The GitHub repository Diogo-Rodriigues/AP_Modulo2 contains a labelled image folder "dataset_cleaned" with 4 categories: biliary leaks, lithiasis, normal, stricture. Examples follow, each with its label.

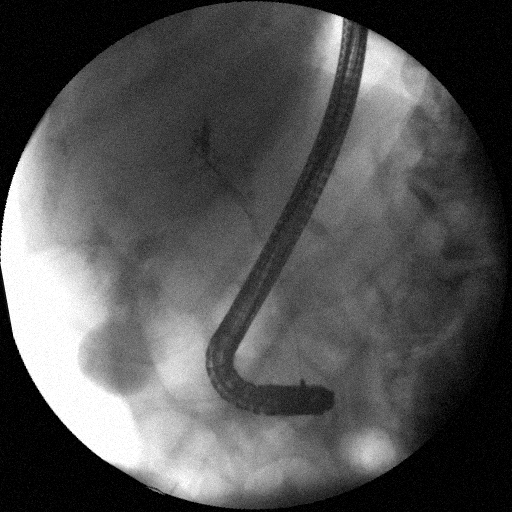
Label: biliary leaks

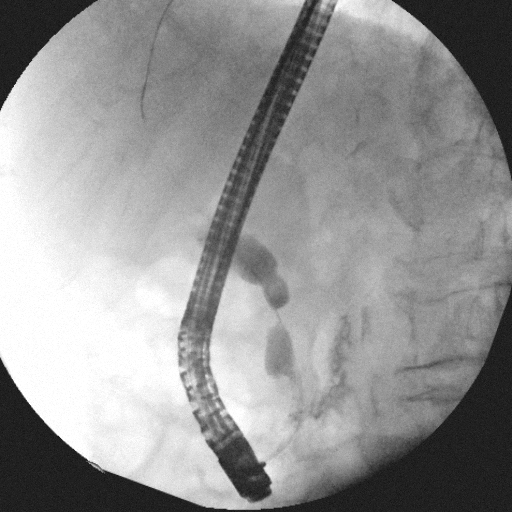
Label: stricture

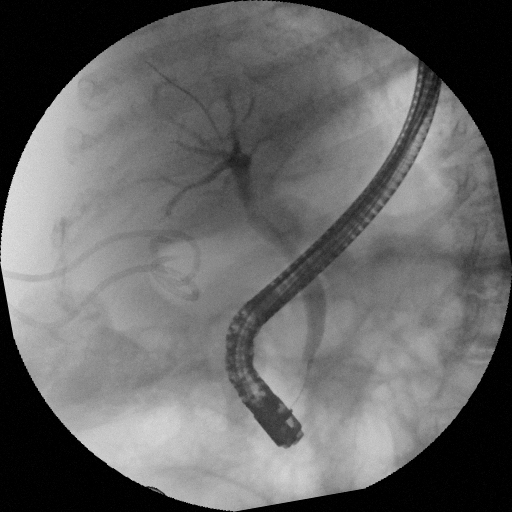
Label: normal

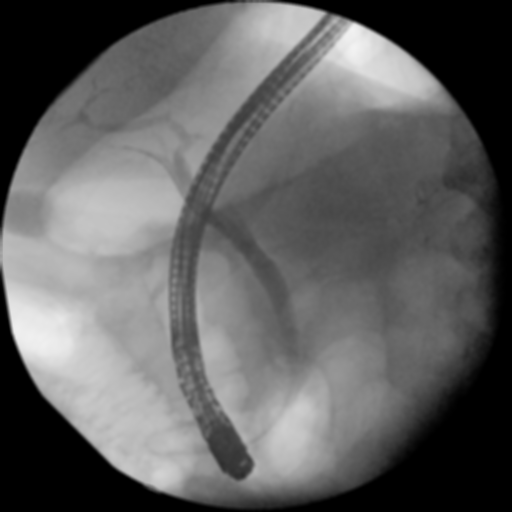
Label: normal

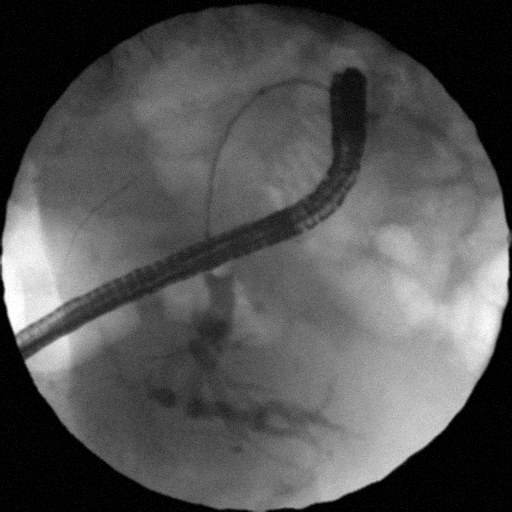
Label: lithiasis

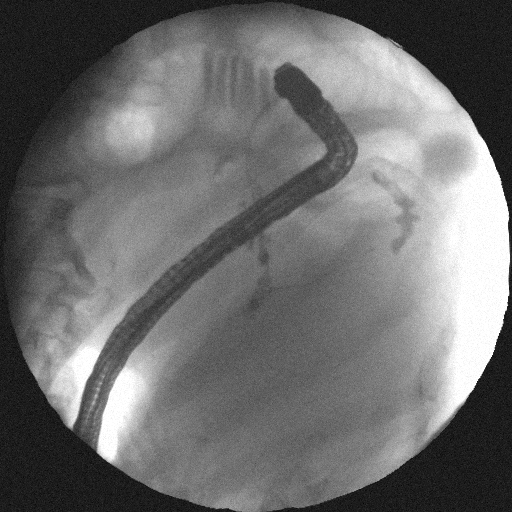
Label: biliary leaks
